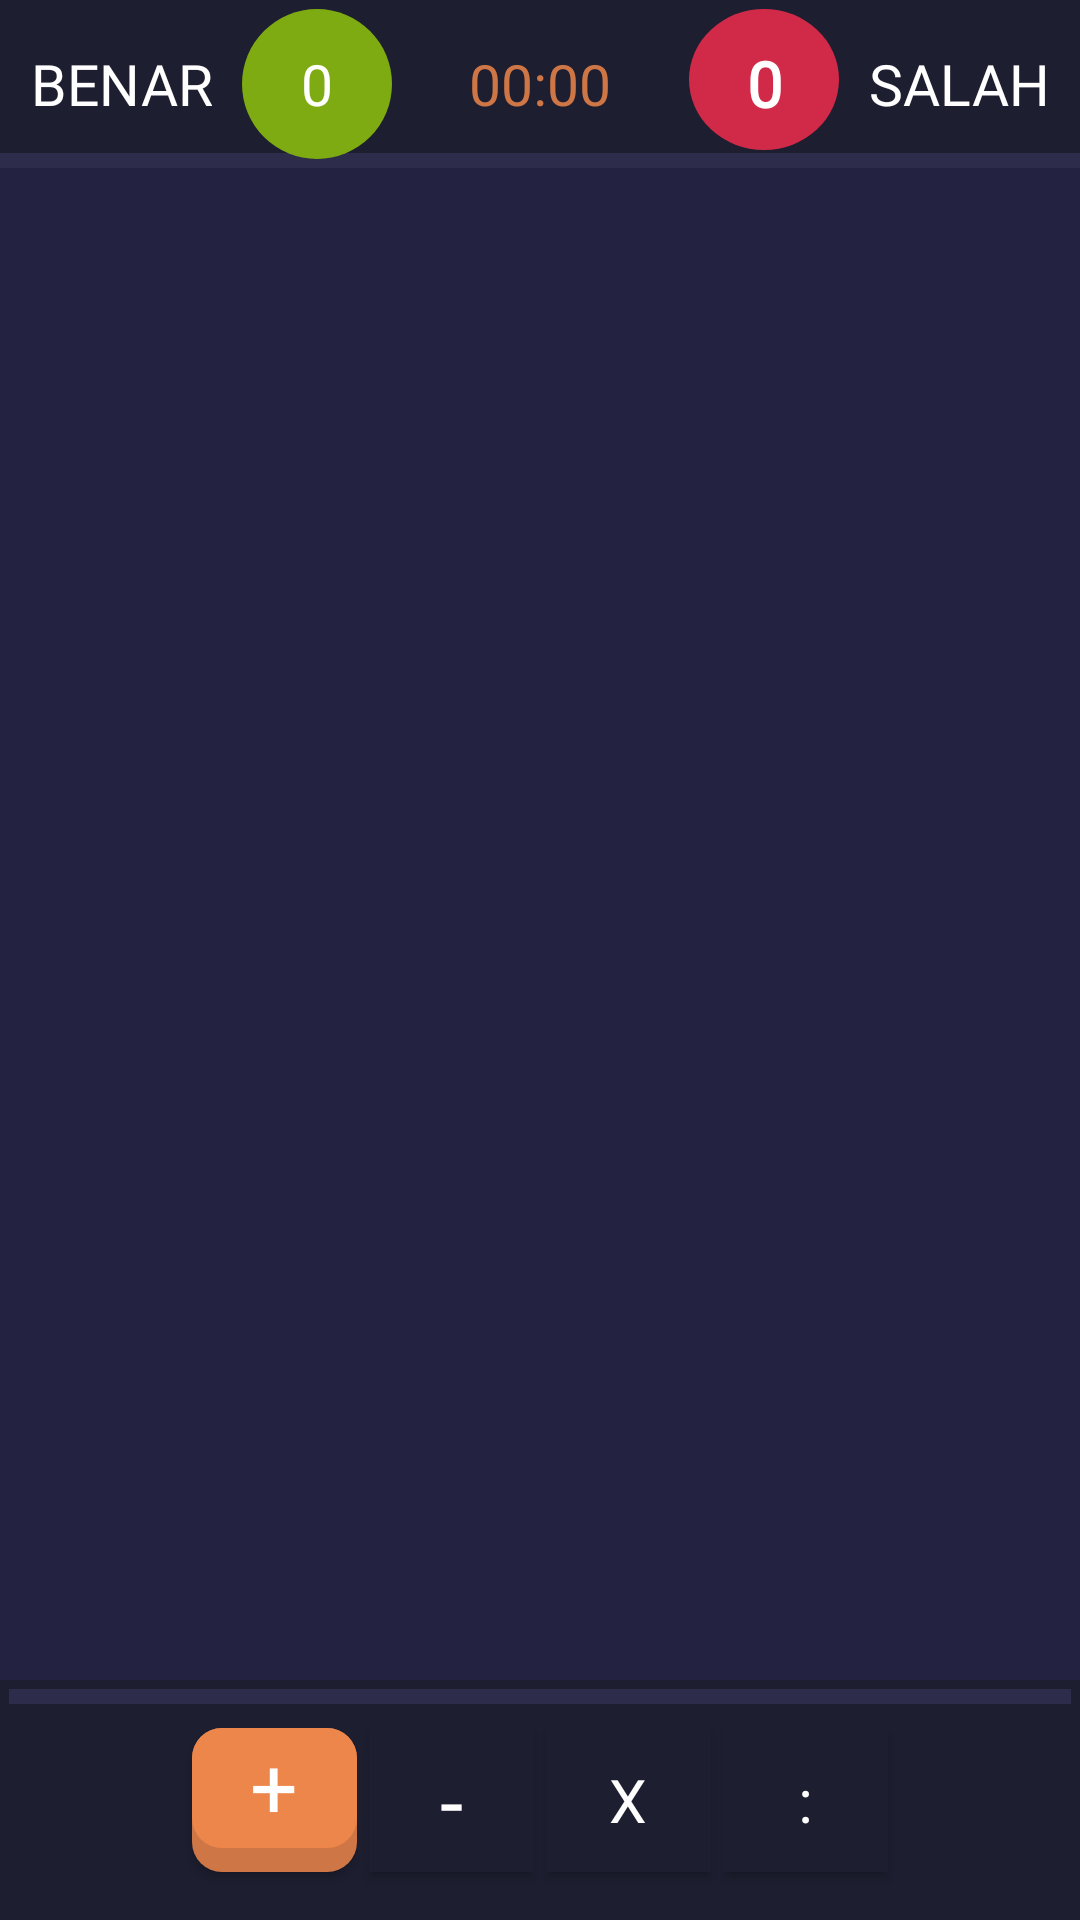

Reconstruct the res/layout file that produces this screen, plus the resources it refers to.
<!-- AndroidManifest.xml: application theme AppTheme -->
<!-- res/layout/activity_game_play.xml -->
<?xml version="1.0" encoding="utf-8"?>

<RelativeLayout xmlns:android="http://schemas.android.com/apk/res/android"
    xmlns:app="http://schemas.android.com/apk/res-auto"
    xmlns:tools="http://schemas.android.com/tools"
    android:layout_width="match_parent"
    android:layout_height="match_parent"
    android:background="@color/colorPrimary"
    tools:context="id.haqiqi_studio.gamenumeric.GamePlay">

    <LinearLayout
        android:layout_width="match_parent"
        android:layout_height="match_parent"
        android:background="@color/colorPrimary"
        android:orientation="vertical"
        android:weightSum="3">

        <android.support.design.widget.AppBarLayout
            android:layout_width="match_parent"
            android:layout_height="wrap_content"
            android:layout_weight="0"
            android:theme="@style/AppTheme.AppBarOverlay">

            <include
                layout="@layout/toolbar"
                android:layout_width="match_parent"
                android:layout_height="?attr/actionBarSize" />
        </android.support.design.widget.AppBarLayout>


        <ScrollView
            android:orientation="vertical"
            android:layout_weight="3"
            android:theme="@style/ThemeOverlay.AppCompat.Dark"
            android:animateLayoutChanges="true"
            android:layout_width="match_parent"
            android:layout_height="match_parent">

            <LinearLayout
                android:id="@+id/container"
                android:padding="10dp"
                android:orientation="vertical"
                android:animateLayoutChanges="true"
                android:animationCache="true"
                android:layout_width="match_parent"
                android:layout_height="wrap_content" />
        </ScrollView>

        <include layout="@layout/footer"
            android:layout_weight="1"
            android:layout_gravity="bottom"
            android:layout_width="match_parent"
            android:layout_height="80dp"/>

    </LinearLayout>

    <ProgressBar
        android:id="@+id/progressbar"
        android:layout_centerInParent="true"
        android:layout_width="wrap_content"
        android:layout_height="wrap_content" />

</RelativeLayout>
<!-- res/layout/toolbar.xml (included above) -->
<?xml version="1.0" encoding="utf-8"?>

<RelativeLayout xmlns:android="http://schemas.android.com/apk/res/android"
    xmlns:app="http://schemas.android.com/apk/res-auto"
    xmlns:tools="http://schemas.android.com/tools"
    android:layout_width="match_parent"
    android:layout_height="match_parent"
    android:background="#1D1E30"

    app:layout_behavior="@string/appbar_scrolling_view_behavior"
    tools:context="id.haqiqi_studio.gamenumeric.GamePlay">


    <LinearLayout
        android:layout_width="match_parent"
        android:layout_height="5dp"
        android:layout_alignParentBottom="true"
        android:background="#2D2D4B" />

    <RelativeLayout
        android:layout_width="match_parent"
        android:layout_height="80dp"
        android:layout_centerInParent="true">

        <TextView
            android:id="@+id/label_timer"
            android:layout_width="wrap_content"
            android:layout_height="50dp"
            android:layout_centerInParent="true"
            android:layout_marginLeft="5dp"
            android:fontFamily="@font/roboto_regular"
            android:gravity="center"
            android:padding="5dp"
            android:text="00:00"
            android:textColor="@color/orange"
            android:textSize="19sp" />

        <TextView
            android:id="@+id/label_benar"
            android:layout_width="wrap_content"
            android:layout_height="50dp"
            android:layout_centerVertical="true"
            android:layout_marginLeft="5dp"
            android:fontFamily="@font/roboto_regular"
            android:gravity="center"
            android:padding="5dp"
            android:text="BENAR"
            android:textColor="@color/white"
            android:textSize="19sp" />

        <TextView
            android:id="@+id/benar"
            android:layout_width="50dp"
            android:layout_height="50dp"
            android:layout_centerVertical="true"
            android:layout_marginLeft="5dp"
            android:layout_toRightOf="@id/label_benar"
            android:background="@drawable/point_benar"
            android:fontFamily="@font/roboto_regular"
            android:gravity="center"
            android:padding="5dp"
            android:text="0"
            android:textColor="@color/white"
            android:textSize="19sp" />

        <TextView
            android:id="@+id/label_salah"
            android:layout_width="wrap_content"
            android:layout_height="50dp"
            android:layout_alignParentRight="true"
            android:layout_centerVertical="true"
            android:layout_marginLeft="5dp"
            android:layout_marginRight="5dp"
            android:fontFamily="@font/roboto_regular"
            android:gravity="center"
            android:padding="5dp"
            android:text="SALAH"
            android:textColor="@color/white"
            android:textSize="19sp" />

        <TextView
            android:id="@+id/salah"
            android:layout_width="50dp"
            android:layout_height="50dp"
            android:layout_centerInParent="true"
            android:layout_toLeftOf="@id/label_salah"
            android:background="@drawable/point_salah"
            android:fontFamily="@font/roboto_regular"
            android:gravity="center"
            android:padding="5dp"
            android:text="0"
            android:textColor="@color/white"
            android:textSize="21sp"
            android:textStyle="bold" />
    </RelativeLayout>


</RelativeLayout>
<!-- res/layout/footer.xml (included above) -->
<?xml version="1.0" encoding="utf-8"?>

<RelativeLayout xmlns:android="http://schemas.android.com/apk/res/android"
    xmlns:app="http://schemas.android.com/apk/res-auto"
    xmlns:tools="http://schemas.android.com/tools"
    android:layout_width="match_parent"
    android:layout_height="match_parent"
    android:background="#1D1E30"
    android:padding="3dp"
    app:layout_behavior="@string/appbar_scrolling_view_behavior"
    tools:context="id.haqiqi_studio.gamenumeric.GamePlay">


    <LinearLayout
        android:layout_width="match_parent"
        android:layout_height="5dp"
        android:layout_alignParentTop="true"
        android:background="#2D2D4B" />

    <RelativeLayout
        android:layout_centerInParent="true"
        android:layout_width="wrap_content"
        android:layout_height="wrap_content">


        <Button
            android:id="@+id/btnAddition"
            android:background="@drawable/layer_btn_orange"
            android:layout_margin="2dp"
            android:layout_width="55dp"
            android:layout_height="wrap_content"
            android:layout_alignParentLeft="true"
            android:layout_centerInParent="true"
            android:fontFamily="@font/roboto_regular"
            android:text="+"
            android:textColor="@color/white"
            android:textSize="28sp" />

        <Button
            android:id="@+id/btnAlleviation"
            android:layout_toRightOf="@id/btnAddition"
            android:layout_margin="2dp"
            android:background="#1D1E30"
            android:layout_width="55dp"
            android:layout_height="wrap_content"
            android:layout_centerInParent="true"
            android:fontFamily="@font/roboto_regular"
            android:text="-"
            android:textColor="@color/white"
            android:textSize="28sp" />

        <Button
            android:id="@+id/btnMultiplication"
            android:layout_toRightOf="@id/btnAlleviation"
            android:layout_margin="2dp"
            android:background="#1D1E30"
            android:layout_width="55dp"
            android:layout_height="wrap_content"
            android:layout_centerInParent="true"
            android:fontFamily="@font/roboto_regular"
            android:text="x"
            android:textColor="@color/white"
            android:textSize="20sp" />

        <Button
            android:id="@+id/btnDivision"
            android:layout_toRightOf="@id/btnMultiplication"
            android:layout_margin="2dp"
            android:background="#1D1E30"
            android:layout_width="55dp"
            android:layout_height="wrap_content"
            android:layout_centerInParent="true"
            android:fontFamily="@font/roboto_regular"
            android:text=":"
            android:textColor="@color/white"
            android:textSize="20sp" />


        <ProgressBar
            android:id="@+id/progressBar1"
            android:layout_toRightOf="@id/btnAddition"
            android:layout_alignTop="@id/btnAlleviation"
            style="?android:attr/progressBarStyle"
            android:layout_margin="5dp"
            android:layout_width="wrap_content"
            android:layout_height="wrap_content" />

        <ProgressBar
            android:id="@+id/progressBar2"
            android:layout_alignTop="@id/btnMultiplication"
            android:layout_toRightOf="@id/btnAlleviation"
            style="?android:attr/progressBarStyle"
            android:layout_margin="5dp"
            android:layout_width="wrap_content"
            android:layout_height="wrap_content" />

        <ProgressBar
            android:id="@+id/progressBar3"
            android:layout_alignTop="@id/btnDivision"
            android:layout_toRightOf="@id/btnMultiplication"
            style="?android:attr/progressBarStyle"
            android:layout_margin="5dp"
            android:layout_width="wrap_content"
            android:layout_height="wrap_content" />

        <Button
            android:id="@+id/congrat"
            android:background="@drawable/layer_btn_black"
            android:visibility="invisible"
            android:layout_margin="2dp"
            android:layout_width="220dp"
            android:layout_height="wrap_content"
            android:layout_alignParentLeft="true"
            android:layout_centerInParent="true"
            android:fontFamily="@font/roboto_regular"
            android:text="Yehee. Selesai!"
            android:textStyle="bold"
            android:textColor="@color/white"
            android:textSize="20sp" />
    </RelativeLayout>




</RelativeLayout>
<!-- resources referenced by this layout -->
<resources>
  <color name="colorPrimary">#232341</color>
  <color name="orange">#CE7646</color>
  <color name="white">#FFF</color>
  <!-- drawable layer_btn_black (drawable) -->
  <?xml version="1.0" encoding="utf-8"?>
  
  <layer-list xmlns:android="http://schemas.android.com/apk/res/android">
      <item>
          <shape android:shape="rectangle">
              <solid android:color="@color/colorPrimary"/>
              <corners android:radius="10dp"/>
              <padding android:bottom="5dp"/>
          </shape>
      </item>
      <item android:bottom="3dp">
          <shape android:shape="rectangle">
              <solid android:color="@color/colorPrimaryDark"/>
              <corners android:radius="10dp"/>
              <padding android:bottom="5dp"/>
          </shape>
      </item>
  
  
  
  </layer-list>
  <!-- drawable layer_btn_orange (drawable) -->
  <?xml version="1.0" encoding="utf-8"?>
  
  <layer-list xmlns:android="http://schemas.android.com/apk/res/android">
      <item>
          <shape android:shape="rectangle">
              <solid android:color="#CE7646"/>
              <corners android:radius="10dp"/>
              <padding android:bottom="5dp"/>
          </shape>
      </item>
      <item android:bottom="3dp">
          <shape android:shape="rectangle">
              <solid android:color="#ED864A"/>
              <corners android:radius="10dp"/>
              <padding android:bottom="5dp"/>
          </shape>
      </item>
  
  
  
  </layer-list>
  <!-- drawable point_benar (drawable) -->
  <?xml version="1.0" encoding="utf-8"?>
  <layer-list xmlns:android="http://schemas.android.com/apk/res/android">
      <item>
          <shape android:shape="oval">
              <solid android:color="#7EAB11"/>
              <corners android:radius="10dp"/>
              <padding android:bottom="5dp"/>
          </shape>
      </item>
  
  
  </layer-list>
  <!-- drawable point_salah (drawable) -->
  <?xml version="1.0" encoding="utf-8"?>
  <layer-list xmlns:android="http://schemas.android.com/apk/res/android">
  
      <item android:bottom="3dp">
          <shape android:shape="oval">
              <solid android:color="#D12A48"/>
              <corners android:radius="10dp"/>
              <padding android:bottom="5dp"/>
          </shape>
      </item>
  
  
  
  </layer-list>
  <style name="AppTheme.AppBarOverlay" parent="ThemeOverlay.AppCompat.Dark.ActionBar" />
  <style name="AppTheme" parent="Theme.AppCompat.Light.DarkActionBar">
          
          <item name="colorPrimary">@color/colorPrimary</item>
          <item name="colorPrimaryDark">@color/colorPrimaryDark</item>
          <item name="colorAccent">@color/colorAccent</item>
      </style>
  <color name="colorPrimaryDark">#232341</color>
  <color name="colorAccent">#F48FB1</color>
</resources>
